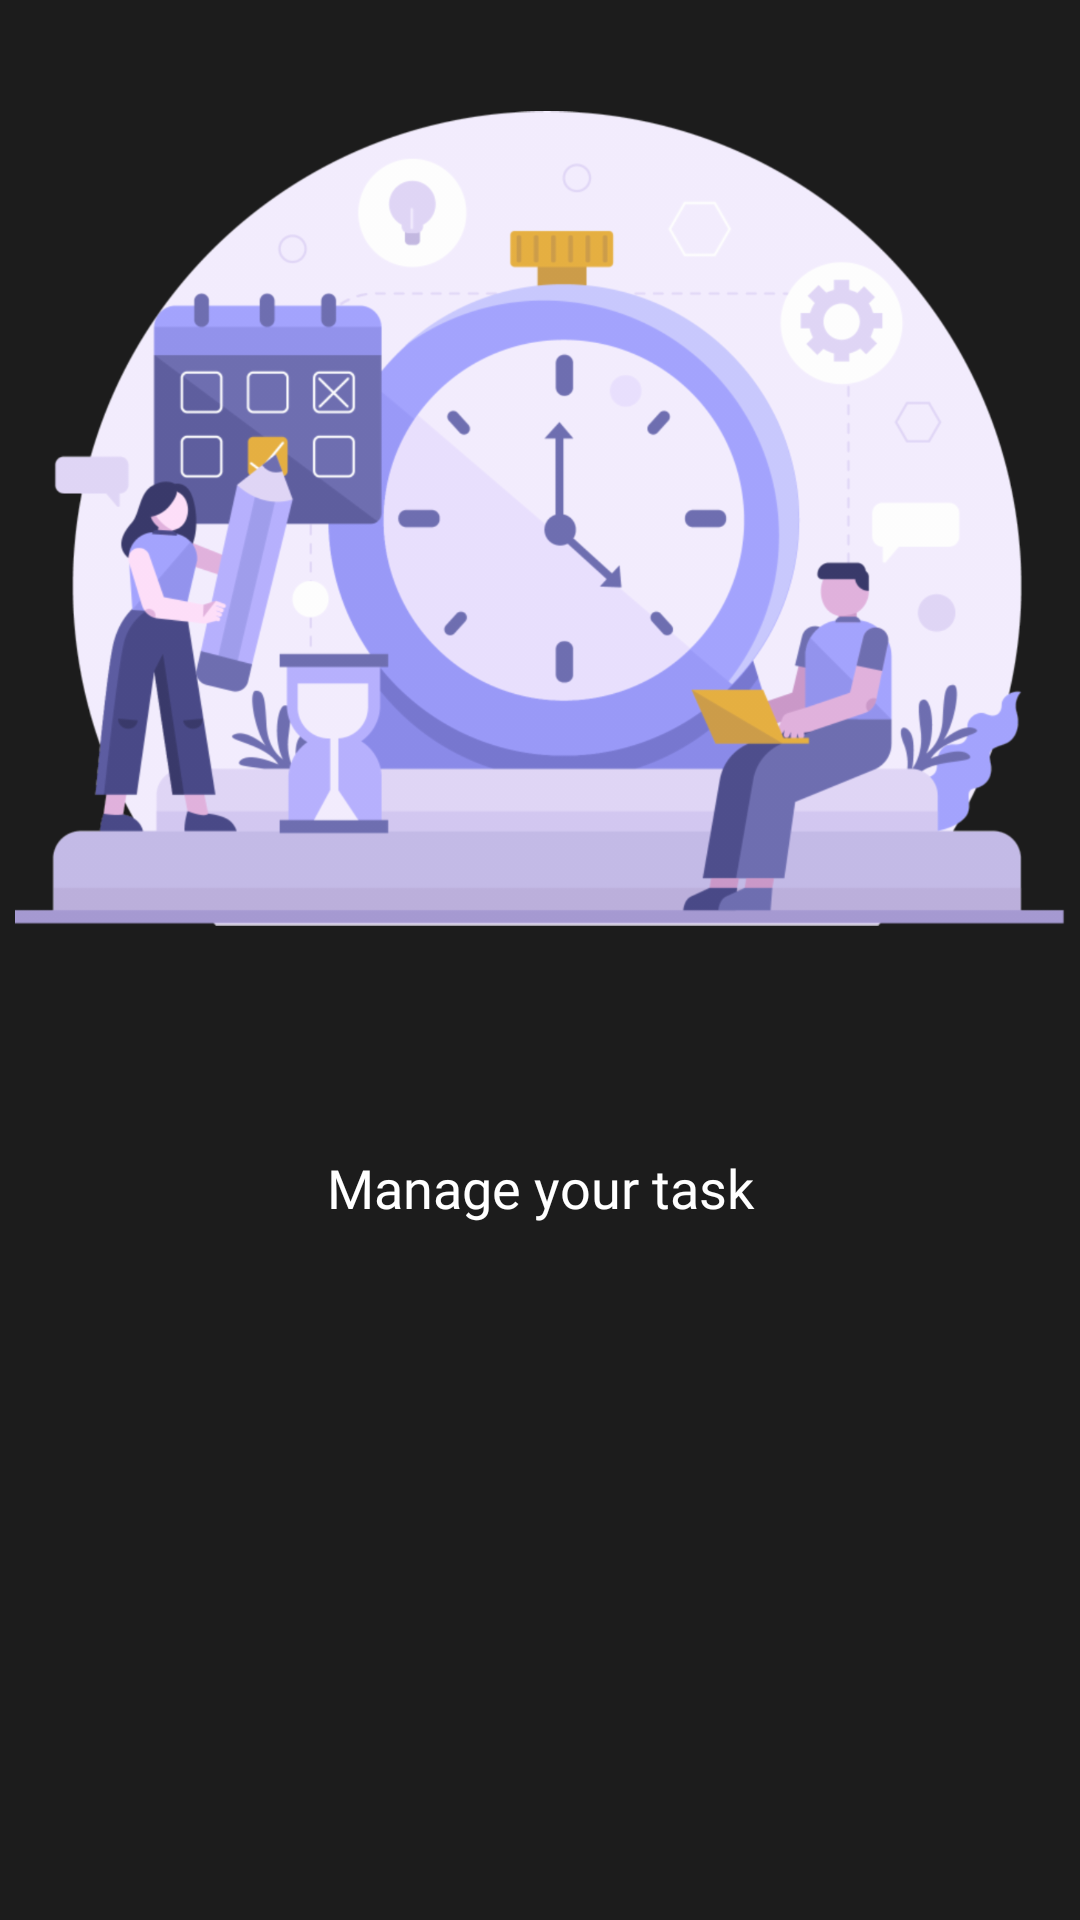

Produce the Android XML layout that renders to this screen, including the resource entries it uses.
<!-- AndroidManifest.xml: application theme Theme.Helper -->
<!-- res/layout/onboarding_item_continar.xml -->
<?xml version="1.0" encoding="utf-8"?>
<androidx.constraintlayout.widget.ConstraintLayout
    xmlns:android="http://schemas.android.com/apk/res/android"
    android:layout_width="match_parent"
    android:layout_height="match_parent"
    android:background="@color/colorPrimaryDark"
    xmlns:app="http://schemas.android.com/apk/res-auto"
  >

    <ImageView
        android:id="@+id/viewPagerImage"
        android:layout_width="match_parent"
        android:layout_height="0dp"
        android:layout_marginEnd="5dp"
        android:layout_marginStart="5dp"
        android:src="@drawable/manage_your_task_image"
        app:layout_constraintBottom_toTopOf="@id/guideline4"
        app:layout_constraintEnd_toEndOf="parent"
        app:layout_constraintHorizontal_bias="0.0"
        app:layout_constraintTop_toTopOf="@id/guideline7"
        app:layout_constraintStart_toStartOf="parent"
        app:layout_constraintVertical_bias="1.0"
        android:contentDescription="@string/todo" />

    <TextView
        android:id="@+id/viewPagerText"
        android:layout_width="wrap_content"
        android:layout_height="wrap_content"
        android:layout_marginTop="15dp"
        android:textColor="@color/White"
        android:textSize="25sp"
        app:layout_constraintEnd_toEndOf="parent"
        app:layout_constraintStart_toStartOf="parent"
        app:layout_constraintTop_toBottomOf="@+id/guideline4" />

    <TextView
        android:id="@+id/viewPagerDescText"
        android:layout_width="0dp"
        android:layout_height="wrap_content"
        android:layout_marginTop="15dp"
        android:text="@string/manage_your_task"
        android:textColor="@color/White"
        android:fontFamily="@font/roboto_light"
        android:textSize="18sp"
        android:gravity="center"
        android:layout_marginStart="20dp"
        android:layout_marginEnd="20dp"
        app:layout_constraintEnd_toEndOf="parent"
        app:layout_constraintStart_toStartOf="parent"
        app:layout_constraintTop_toBottomOf="@+id/viewPagerText" />


    <androidx.constraintlayout.widget.Guideline
        android:id="@+id/guideline4"
        android:layout_width="wrap_content"
        android:layout_height="wrap_content"
        android:orientation="horizontal"
        app:layout_constraintGuide_percent="0.5" />

    <androidx.constraintlayout.widget.Guideline
        android:id="@+id/guideline5"
        android:layout_width="wrap_content"
        android:layout_height="wrap_content"
        android:orientation="horizontal"
        app:layout_constraintGuide_percent="0.8" />

    <androidx.constraintlayout.widget.Guideline
        android:id="@+id/guideline7"
        android:layout_width="wrap_content"
        android:layout_height="wrap_content"
        android:orientation="horizontal"
        app:layout_constraintGuide_percent="0.04" />

</androidx.constraintlayout.widget.ConstraintLayout>
<!-- resources referenced by this layout -->
<resources>
  <color name="White">#FFFFFF</color>
  <color name="colorPrimaryDark">#1C1C1C</color>
  <!-- drawable manage_your_task_image: png bitmap (drawable, 45539 bytes) -->
  <string name="manage_your_task">Manage your task</string>
  <string name="todo">TODO</string>
  <style name="Theme.Helper" parent="Theme.MaterialComponents.DayNight.NoActionBar">
          
          <item name="colorPrimary">@color/purple_500</item>
          <item name="colorPrimaryVariant">@color/colorDark</item>
          <item name="colorOnPrimary">@color/purple_500</item>
          
          <item name="colorSecondary">@color/ColorGreenNote</item>
          <item name="colorSecondaryVariant">@color/ColorRedNote</item>
          <item name="colorOnSecondary">@color/purple_200</item>
          
          <item name="android:statusBarColor" tools:targetApi="l">?attr/colorPrimaryVariant</item>
          
          <item name="android:windowAnimationStyle">@style/CustomActivityAnimation</item>
        </style>
  <color name="purple_500">#FF6200EE</color>
  <color name="colorDark">#2B2B2B</color>
  <color name="ColorGreenNote">#4CAF50</color>
  <color name="ColorRedNote">#DD2C00</color>
  <color name="purple_200">#9C27B0</color>
  <style name="CustomActivityAnimation" parent="@android:style/Animation.Activity">
          <item name="android:activityOpenEnterAnimation">@anim/slide_in_right</item>
          <item name="android:activityOpenExitAnimation">@anim/slide_in_out_left</item>
          <item name="android:activityCloseEnterAnimation">@anim/slide_in_left</item>
          <item name="android:activityCloseExitAnimation">@anim/slide_in_out_right</item>
      </style>
</resources>
